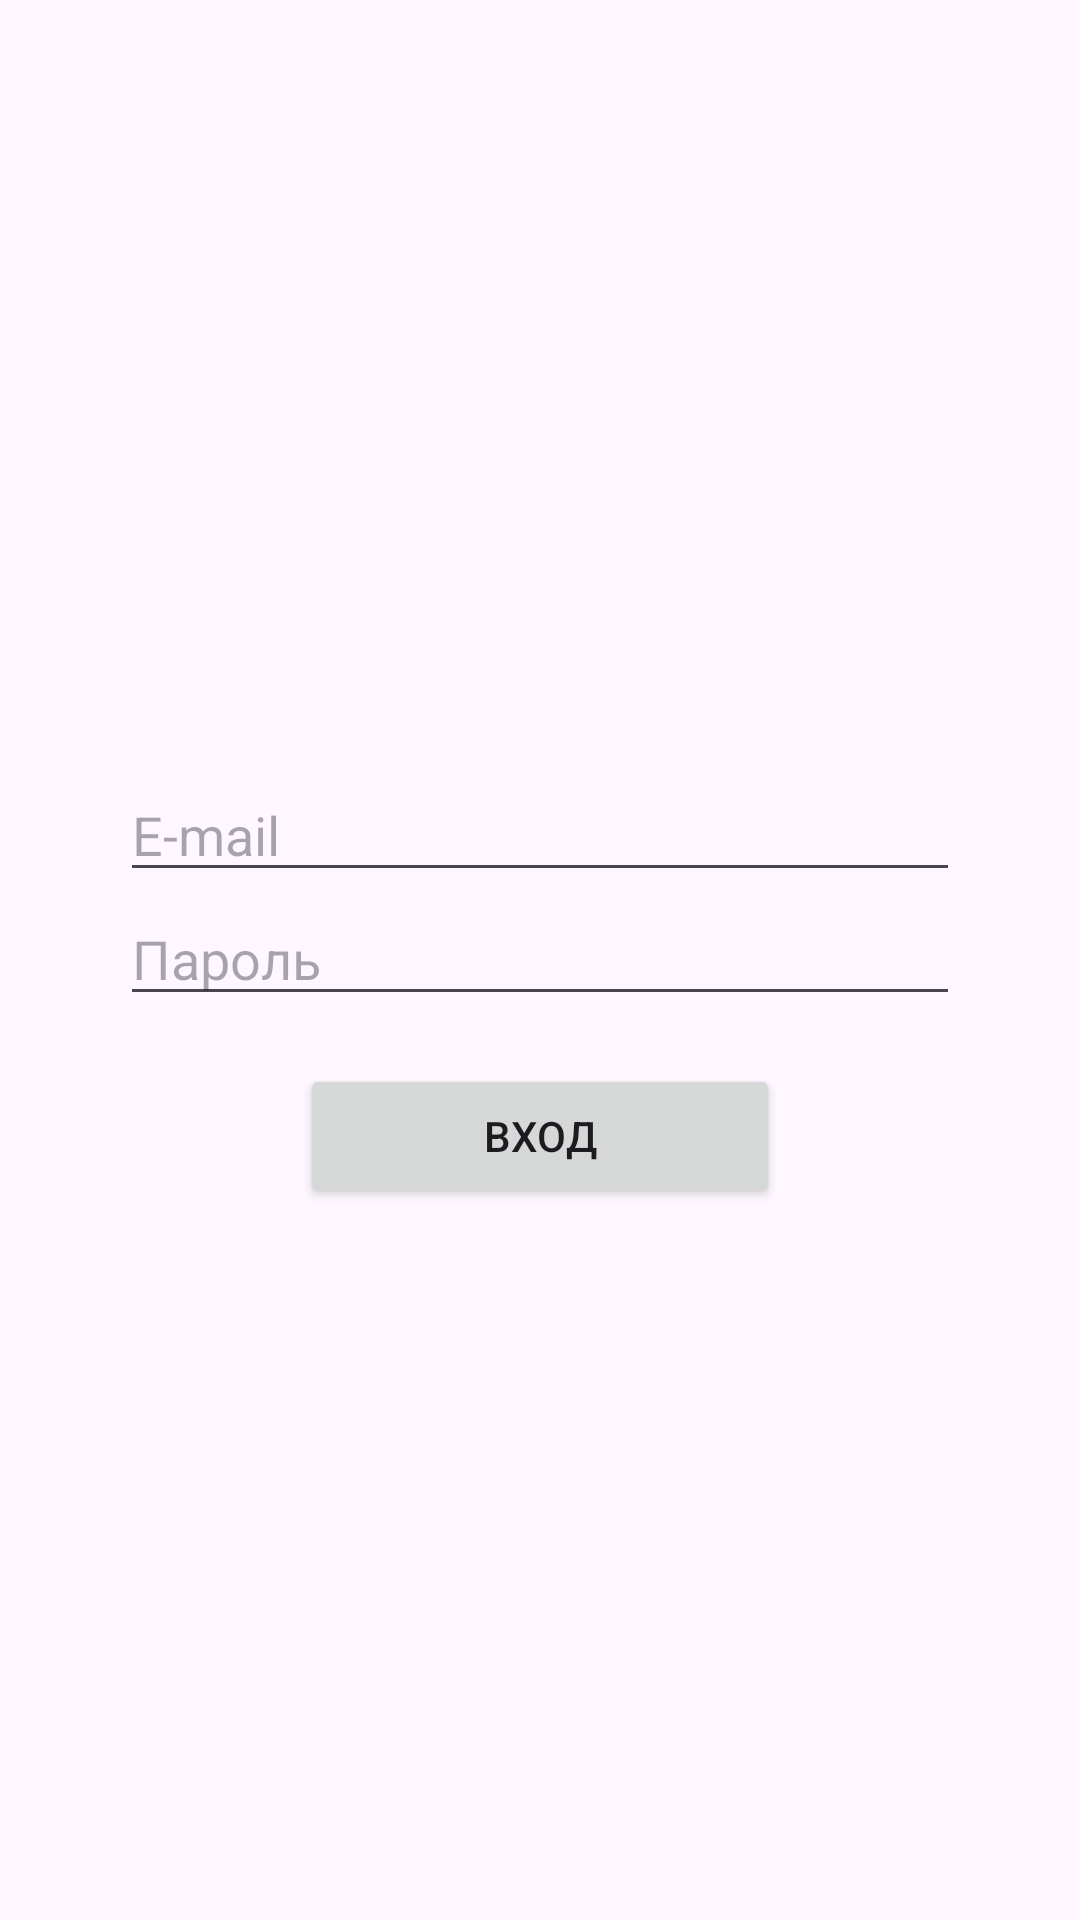

Here is an Android app screen rendered from its layout file. Give the layout XML and the strings, colors and styles it references.
<!-- AndroidManifest.xml: application theme Theme.KioskTabletApp -->
<!-- res/layout/fragment_login.xml -->
<?xml version="1.0" encoding="utf-8"?>
<LinearLayout xmlns:android="http://schemas.android.com/apk/res/android"
    android:layout_width="match_parent"
    android:layout_height="match_parent"
    android:orientation="vertical"
    android:gravity="center"
    android:padding="16dp">

    <TextView
        android:id="@+id/textView"
        android:layout_width="match_parent"
        android:layout_height="wrap_content" />

    <EditText
        android:id="@+id/email"
        android:layout_width="280dp"
        android:layout_height="wrap_content"
        android:layout_gravity="center"
        android:hint="E-mail"
        android:importantForAccessibility="yes"
        android:importantForAutofill="yes"
        android:inputType="textEmailAddress" />

    <EditText
        android:id="@+id/password"
        android:layout_width="280dp"
        android:layout_gravity="center"
        android:layout_height="wrap_content"
        android:hint="Пароль"
        android:importantForAccessibility="yes"
        android:importantForAutofill="yes"
        android:inputType="textPassword" />

    <Button
        android:id="@+id/login_button"
        android:layout_width="160dp"
        android:layout_gravity="center"
        android:layout_height="wrap_content"
        android:layout_marginTop="16dp"
        android:text="Вход" />

</LinearLayout>
<!-- resources referenced by this layout -->
<resources>
  <style name="Theme.KioskTabletApp" parent="Base.Theme.KioskTabletApp" />
  <style name="Base.Theme.KioskTabletApp" parent="Theme.Material3.DayNight.NoActionBar">
          
          
      </style>
</resources>
